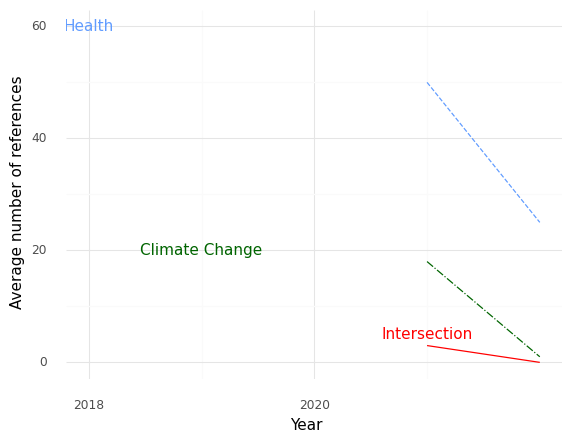

The table this chart was drawn from, first rows:
, Year, intersection, health, climate
0, 2021, 3.0, 50.0, 18.0
1, 2022, 0.0, 25.0, 1.0
